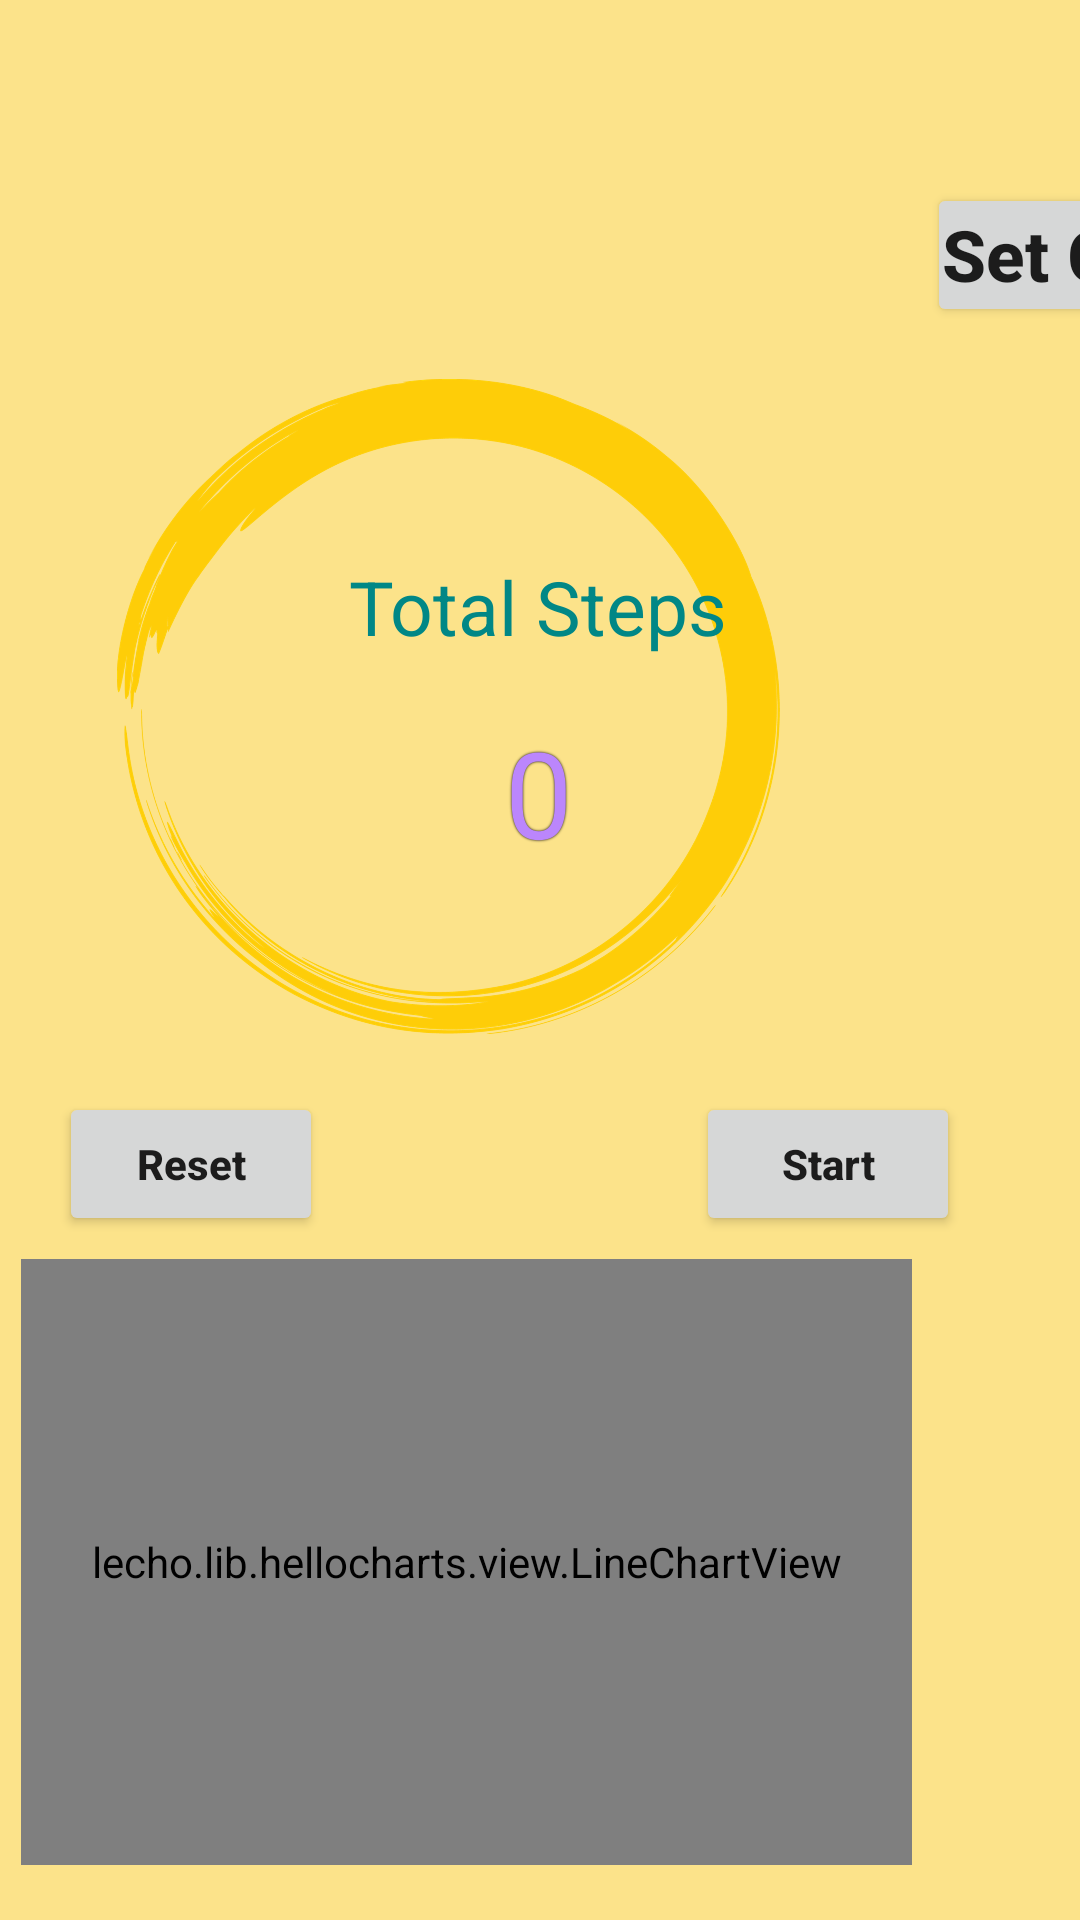

Android layout source for this screen:
<!-- AndroidManifest.xml: application theme Theme.WalkWithMe -->
<!-- res/layout/step_content.xml -->
<?xml version="1.0" encoding="utf-8"?>
<androidx.constraintlayout.widget.ConstraintLayout
    xmlns:android="http://schemas.android.com/apk/res/android"
    xmlns:app="http://schemas.android.com/apk/res-auto"
    xmlns:tools="http://schemas.android.com/tools"
    android:layout_width="match_parent"
    android:backgroundTint="#FCE38A"
    android:background="#FFFFFF"
    android:layout_height="591dp">


    <TextView
        android:id="@+id/dayRecordText"
        android:layout_width="252dp"
        android:layout_height="53dp"
        android:layout_marginStart="16dp"
        android:layout_marginBottom="9dp"
        android:layout_weight="1"
        android:autoSizeMaxTextSize="30dp"
        android:autoSizeMinTextSize="2sp"
        android:autoSizeTextType="uniform"
        android:gravity="center_vertical"
        android:padding="5dp"
        android:textSize="22sp"
        app:layout_constraintBottom_toTopOf="@+id/imageView2"
        app:layout_constraintStart_toStartOf="parent"
        tools:text="Today's Goal : " />

    <Button
        android:id="@+id/setgoal"
        android:layout_width="100dp"
        android:layout_marginStart="41dp"
        android:layout_marginBottom="14dp"
        android:autoSizeMaxTextSize="30dp"
        android:autoSizeMinTextSize="2sp"
        android:autoSizeTextType="uniform"
        android:maxLines="1"
        android:padding="5dp"
        android:text="Set Goal"
        android:textAllCaps="false"
        android:textSize="20dp"
        android:textStyle="bold"
        app:layout_constraintBottom_toTopOf="@+id/imageView2"
        app:layout_constraintStart_toEndOf="@+id/dayRecordText"
        android:layout_height="wrap_content" />

    <ImageView
        android:id="@+id/imageView2"
        android:layout_width="221dp"
        android:layout_height="225dp"
        android:layout_marginEnd="100dp"
        android:layout_marginBottom="292dp"
        app:layout_constraintBottom_toBottomOf="parent"
        app:layout_constraintEnd_toEndOf="parent"
        app:srcCompat="@drawable/pngegg" />

    <TextView

        android:id="@+id/stepText"
        android:layout_width="wrap_content"

        android:layout_height="wrap_content"
        android:layout_centerHorizontal="true"
        android:gravity="center_vertical"
        android:text="Total Steps"
        android:textColor="@color/teal_700"
        android:textSize="25sp"
        app:layout_constraintBottom_toTopOf="@+id/steps"
        app:layout_constraintEnd_toEndOf="parent"
        app:layout_constraintHorizontal_bias="0.498"
        app:layout_constraintStart_toStartOf="parent"
        app:layout_constraintTop_toTopOf="@+id/imageView2"
        app:layout_constraintVertical_bias="0.773" />

    <TextView
        android:id="@+id/steps"
        android:layout_width="wrap_content"
        android:layout_height="wrap_content"
        android:layout_below="@+id/stepText"
        android:layout_centerHorizontal="true"
        android:layout_margin="16dp"
        android:gravity="center"
        android:shadowColor="@android:color/black"
        android:shadowRadius="1.5"
        android:text="0"
        android:textColor="@color/purple_200"
        android:textSize="40sp"
        app:layout_constraintBottom_toBottomOf="@+id/imageView2"
        app:layout_constraintEnd_toEndOf="parent"
        app:layout_constraintHorizontal_bias="0.498"
        app:layout_constraintStart_toStartOf="parent"
        app:layout_constraintTop_toTopOf="@+id/imageView2"
        app:layout_constraintVertical_bias="0.703" />

    <lecho.lib.hellocharts.view.LineChartView
        android:id="@+id/line_chart"
        android:layout_width="297dp"
        android:layout_height="202dp"
        android:layout_marginEnd="56dp"
        android:background="@drawable/chart_bk"
        app:layout_constraintBottom_toBottomOf="parent"
        app:layout_constraintEnd_toEndOf="parent"
        app:layout_constraintTop_toTopOf="parent"
        app:layout_constraintVertical_bias="0.958" />

    <Button
        android:id="@+id/resetButton"
        android:layout_width="wrap_content"
        android:layout_height="wrap_content"
        android:layout_alignParentStart="true"
        android:layout_alignParentBottom="true"
        android:layout_marginTop="16dp"
        android:text="Reset"
        android:textAllCaps="false"
        android:textStyle="bold"
        app:layout_constraintEnd_toStartOf="@+id/startButton"
        app:layout_constraintHorizontal_bias="0.136"
        app:layout_constraintStart_toStartOf="parent"
        app:layout_constraintTop_toBottomOf="@+id/imageView2" />

    <Button
        android:id="@+id/startButton"
        android:layout_width="wrap_content"
        android:layout_height="wrap_content"
        android:layout_alignParentEnd="true"
        android:layout_alignParentBottom="true"
        android:layout_marginTop="16dp"
        android:layout_marginEnd="40dp"
        android:text="Start"
        android:textAllCaps="false"
        android:textStyle="bold"
        app:layout_constraintEnd_toEndOf="parent"
        app:layout_constraintTop_toBottomOf="@+id/imageView2" />

</androidx.constraintlayout.widget.ConstraintLayout>
<!-- resources referenced by this layout -->
<resources>
  <!-- drawable chart_bk (drawable-v24) -->
  <?xml version="1.0" encoding="UTF-8"?>
  <shape xmlns:android="http://schemas.android.com/apk/res/android">
      <corners android:radius="30px"/>
  
      <padding android:left="0dp"
          android:top="0dp"
          android:right="0dp"
          android:bottom="0dp" />
  </shape>
  <!-- drawable pngegg: png bitmap (drawable-v24, 398245 bytes) -->
  <style name="Theme.WalkWithMe" parent="Theme.MaterialComponents.DayNight.DarkActionBar">
          
          <item name="colorPrimary">@color/purple_500</item>
          <item name="colorPrimaryVariant">@color/purple_700</item>
          <item name="colorOnPrimary">@color/white</item>
          
          <item name="colorSecondary">@color/teal_200</item>
          <item name="colorSecondaryVariant">@color/teal_700</item>
          <item name="colorOnSecondary">@color/black</item>
          
          <item name="android:statusBarColor" tools:targetApi="l">?attr/colorPrimaryVariant</item>
          
      </style>
  <!-- not gathered from this repository: default colours our renderer supplied (Android Studio template values) -->
  <color name="purple_200">#FFBB86FC</color>
  <color name="purple_500">#FF6200EE</color>
  <color name="purple_700">#FF3700B3</color>
  <color name="teal_200">#FF03DAC5</color>
  <color name="teal_700">#FF018786</color>
  <color name="black">#FF000000</color>
  <color name="white">#FFFFFFFF</color>
</resources>
